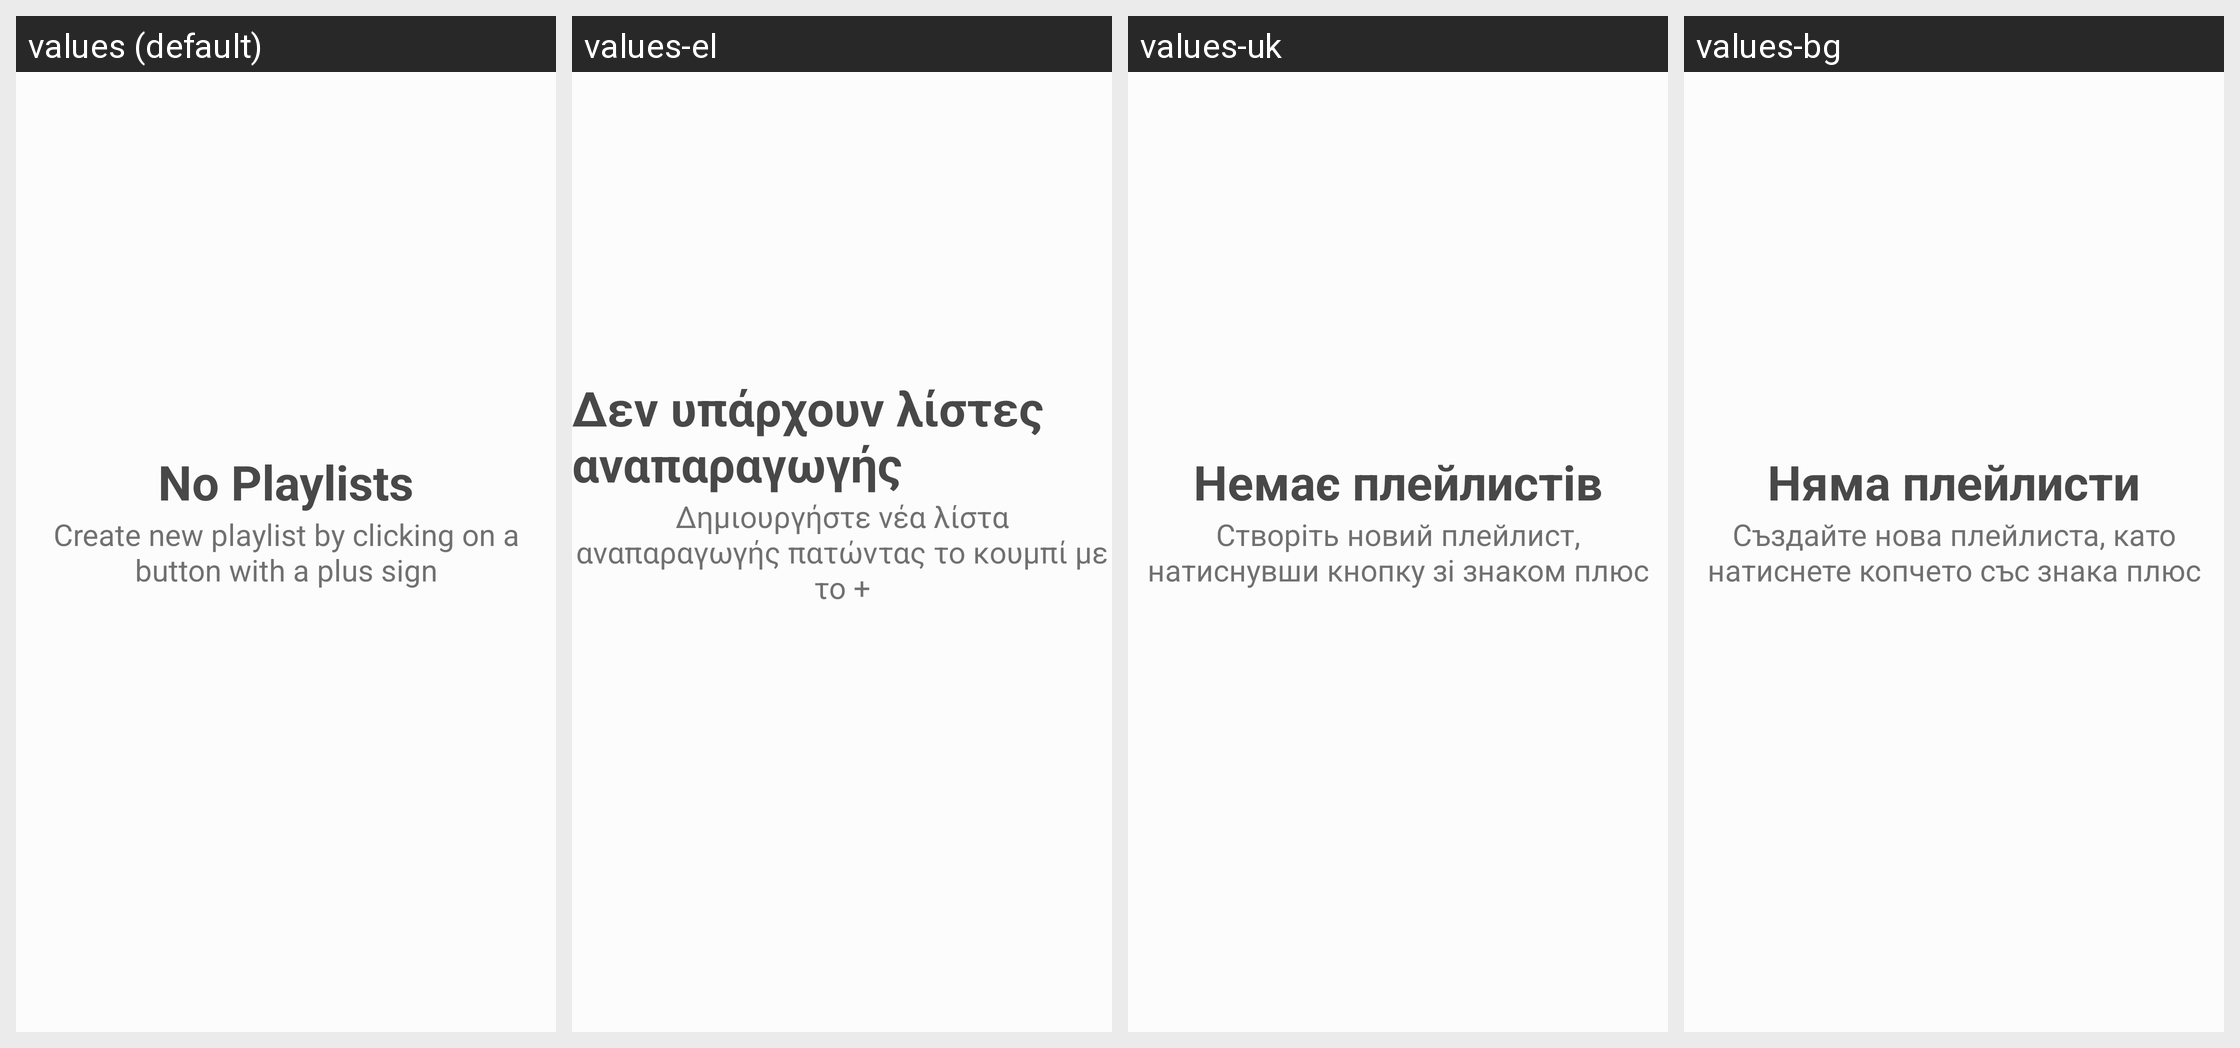

Locale-by-locale string values for the Android screen shown in this grid:
Android screen res/layout/fragment_playlists_list.xml rendered under 4 locales, left to right: values (default), values-el, values-uk, values-bg. Device: Nexus 5 (rendered at 1080×1920; each locale shown at half size, 540×960, under a caption strip naming it); theme AppTheme.
Other locales in the repository, not shown: values-cs, values-da, values-de, values-es, values-et, values-fi, values-fr, values-it, values-nb, values-nl, values-pl, values-ru, values-sv.
Strings drawn on this screen, with the default value and each locale's value (text and hints the layout hard-codes, and strings that could not be matched under every locale, appear in the picture but are not listed):

playlist_empty_state_main_text
  values: No Playlists
  values-el: Δεν υπάρχουν λίστες αναπαραγωγής
  values-uk: Немає плейлистів
  values-bg: Няма плейлисти

playlist_empty_state_explanation_text
  values: Create new playlist by clicking on a button with a plus sign
  values-el: Δημιουργήστε νέα λίστα αναπαραγωγής πατώντας το κουμπί με το +
  values-uk: Створіть новий плейлист, натиснувши кнопку зі знаком плюс
  values-bg: Създайте нова плейлиста, като натиснете копчето със знака плюс
